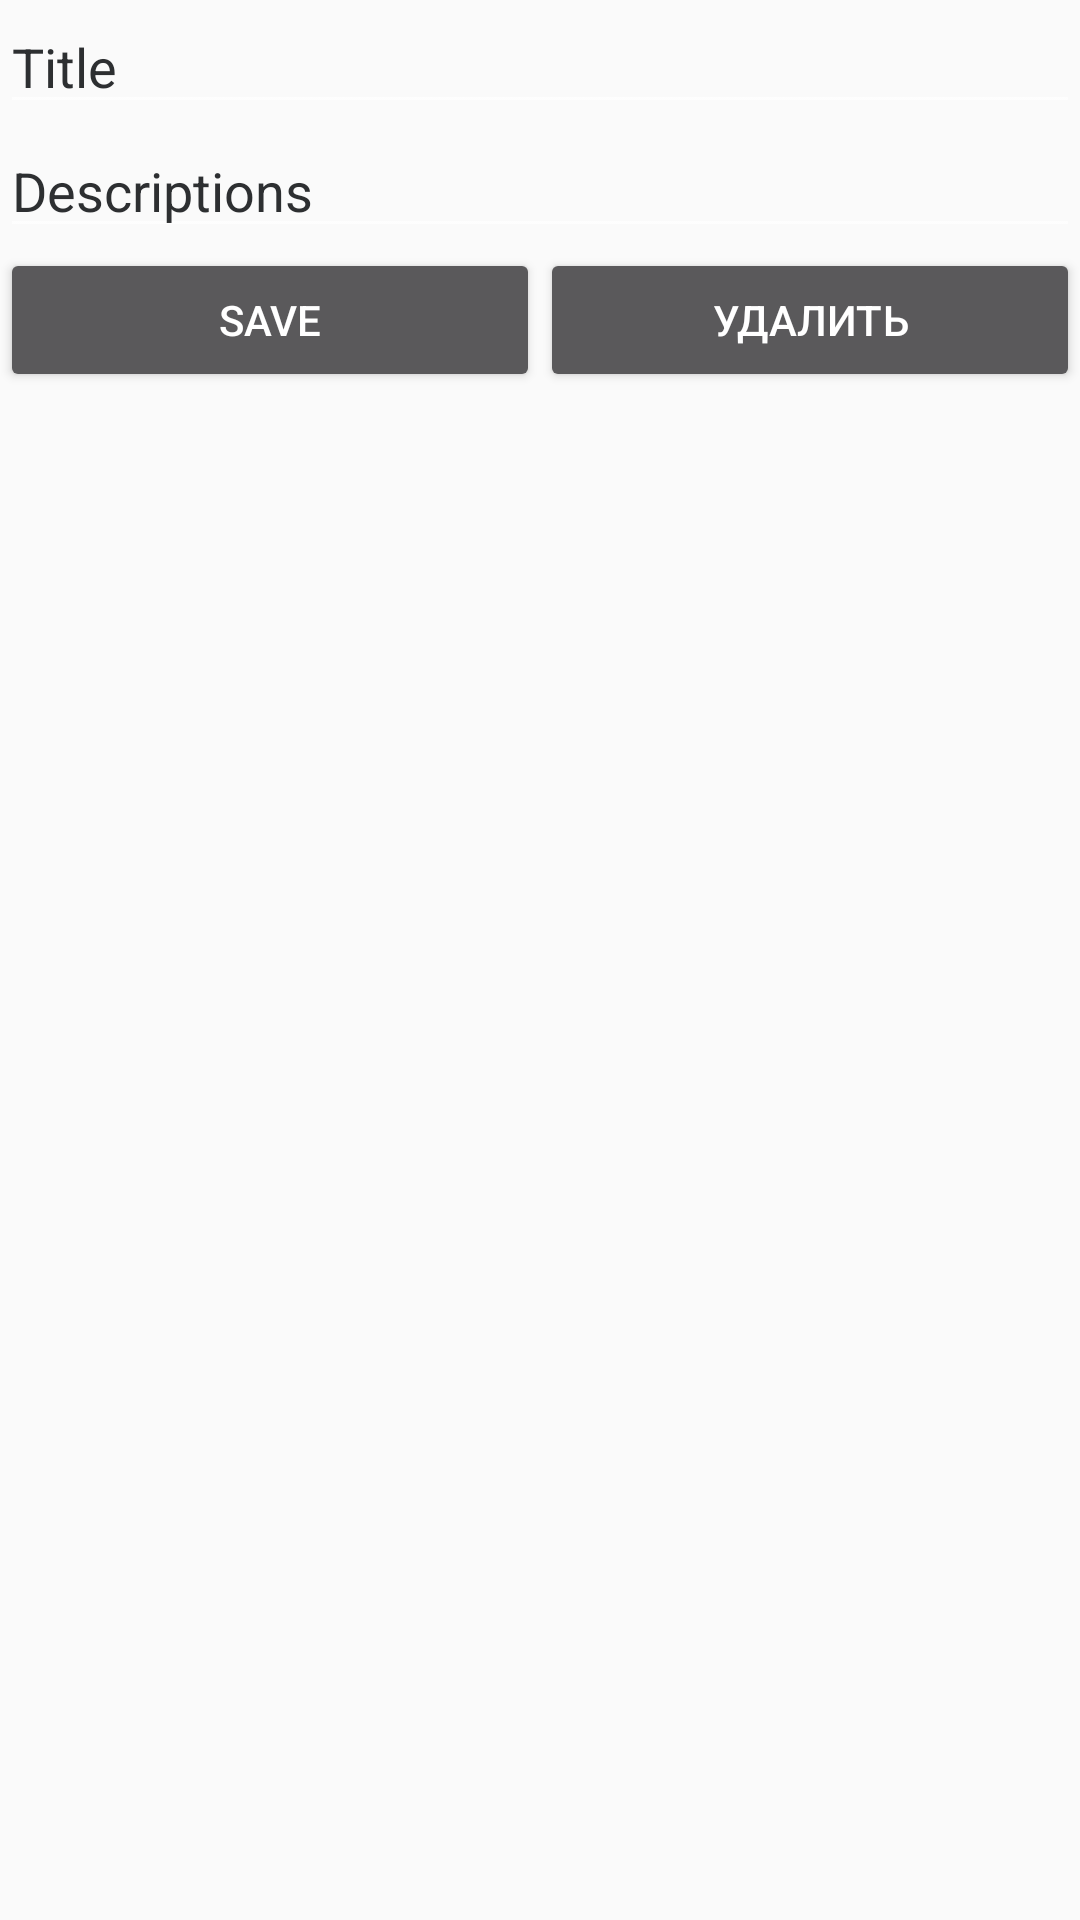

Reconstruct the res/layout file that produces this screen, plus the resources it refers to.
<!-- AndroidManifest.xml: application theme Theme.AppCompat.DayNight.NoActionBar -->
<!-- res/layout/note_activity.xml -->
<?xml version="1.0" encoding="utf-8"?>
<androidx.constraintlayout.widget.ConstraintLayout
    xmlns:android="http://schemas.android.com/apk/res/android"
    xmlns:app="http://schemas.android.com/apk/res-auto"
    android:layout_width="match_parent"
    android:layout_height="match_parent"
    android:theme="@style/Theme.AppCompat.NoActionBar">
    <EditText
        android:id="@+id/title"
        android:layout_width="0dp"
        android:layout_height="wrap_content"
        android:hint="@string/title"
        android:textColorHint="@color/grey"
        android:textColor="@color/black"
        app:layout_constraintBottom_toTopOf="@+id/desc"
        app:layout_constraintTop_toTopOf="parent"
        app:layout_constraintLeft_toLeftOf="parent"
        app:layout_constraintRight_toRightOf="parent" />
    <EditText
        android:id="@+id/desc"
        android:layout_width="0dp"
        android:textColorHint="@color/grey"
        android:textColor="@color/black"
        android:layout_height="wrap_content"
        android:hint="@string/descriptions"
        app:layout_constraintTop_toBottomOf="@+id/title"
        app:layout_constraintBottom_toTopOf="@+id/saveButton"
        app:layout_constraintLeft_toLeftOf="parent"
        app:layout_constraintRight_toRightOf="parent" />
    <Button
        android:id="@+id/saveButton"
        android:layout_width="0dp"
        android:layout_height="wrap_content"
        android:text="@string/save"
        android:onClick="SaveValidator"
        app:layout_constraintHorizontal_weight="1"
        app:layout_constraintTop_toBottomOf="@+id/desc"
        app:layout_constraintLeft_toLeftOf="parent"
        app:layout_constraintRight_toLeftOf="@+id/deleteButton"
        />

  <Button
        android:id="@+id/deleteButton"
        android:layout_width="0dp"
        android:layout_height="wrap_content"
        android:text="Удалить"
        android:onClick="delete"
        app:layout_constraintHorizontal_weight="1"
        app:layout_constraintTop_toBottomOf="@+id/desc"
        app:layout_constraintLeft_toRightOf="@+id/saveButton"
        app:layout_constraintRight_toRightOf="parent"
       />
</androidx.constraintlayout.widget.ConstraintLayout>
<!-- resources referenced by this layout -->
<resources>
  <color name="black">#FF000000</color>
  <color name="grey">#2D2F31</color>
  <string name="descriptions">Descriptions</string>
  <string name="save">Save</string>
  <string name="title">Title</string>
</resources>
